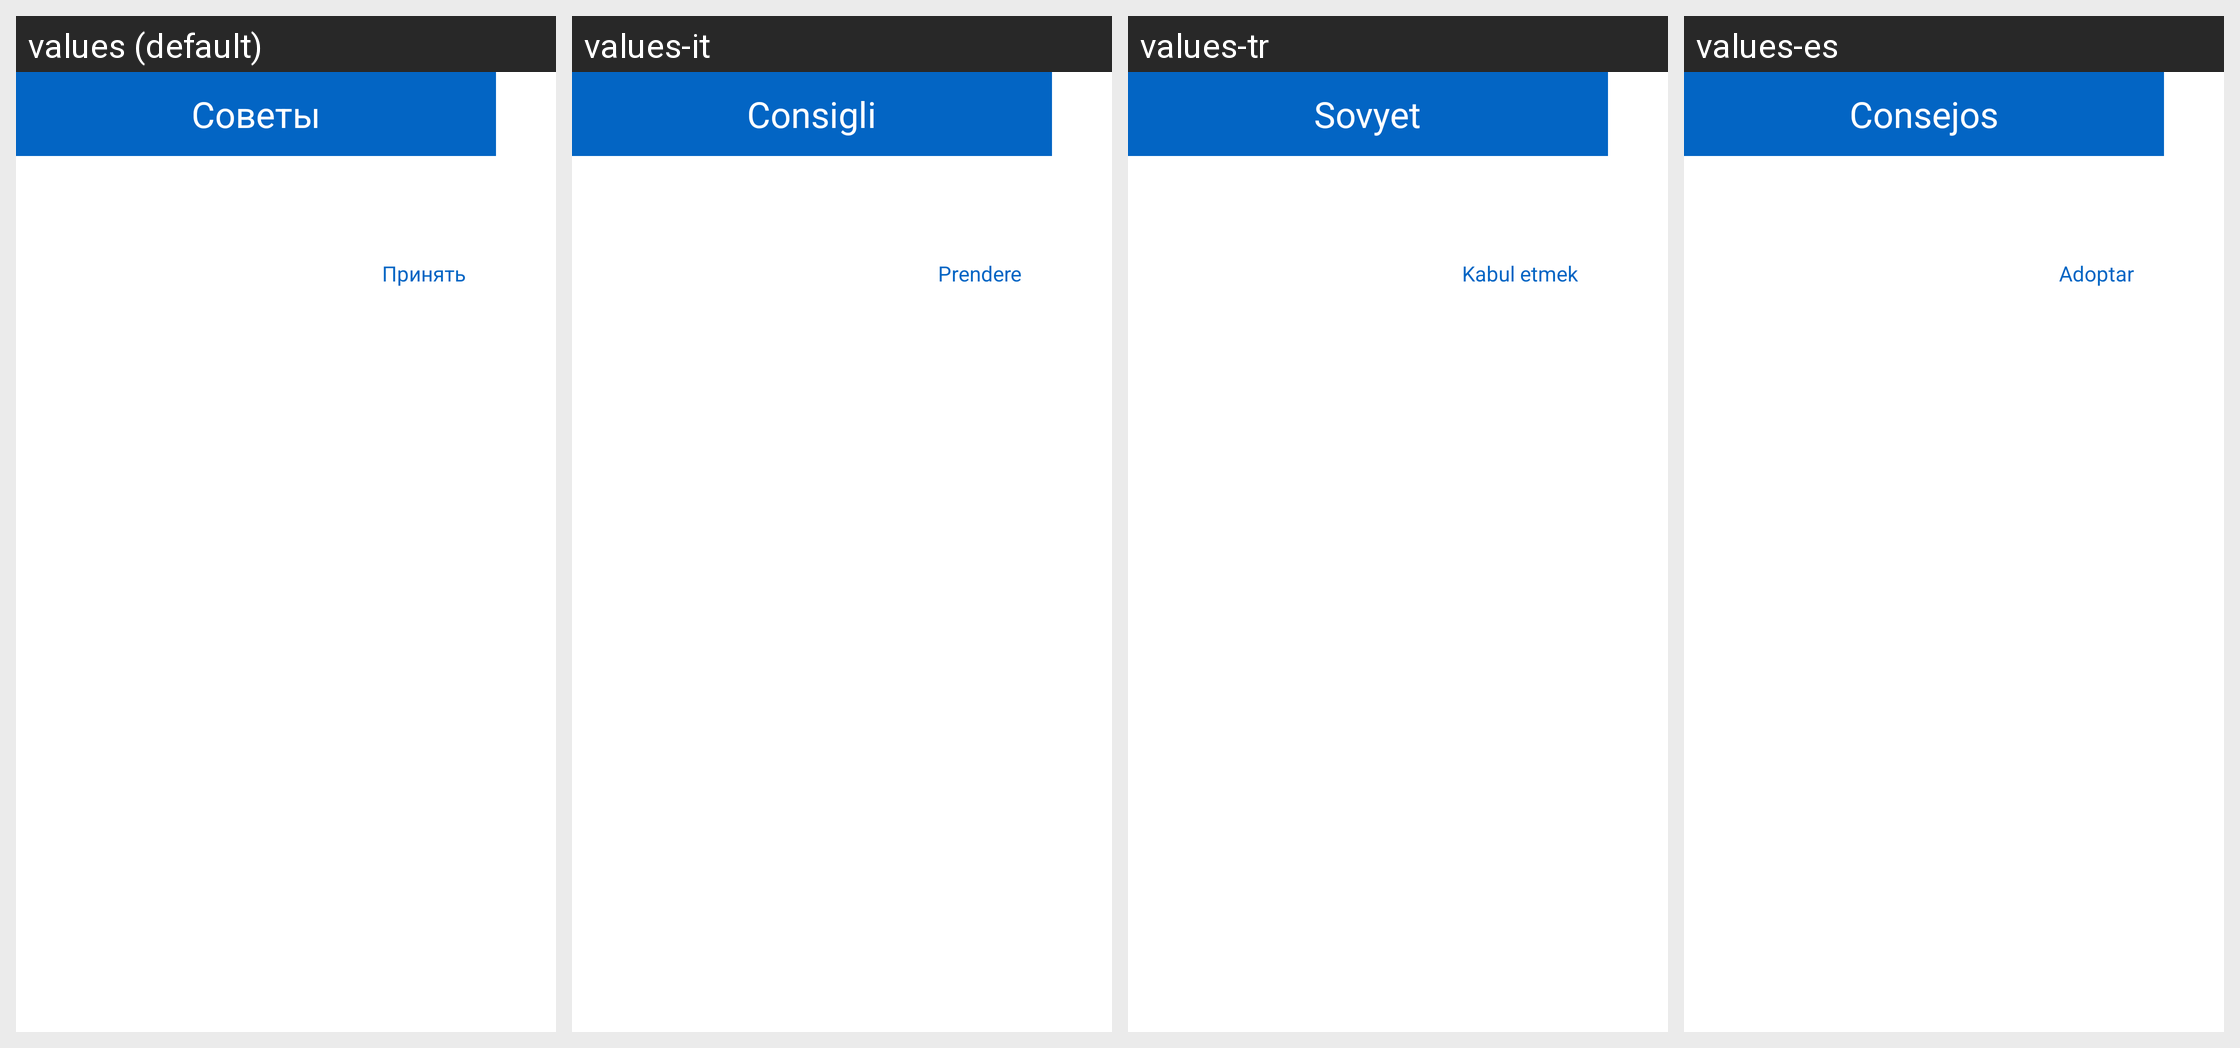

Strings drawn on this Android screen and how each of the app's shown locales translates them:
Android screen res/layout/fragment_advice_dialog.xml rendered under 4 locales, left to right: values (default), values-it, values-tr, values-es. Device: Nexus 5 (rendered at 1080×1920; each locale shown at half size, 540×960, under a caption strip naming it); theme AppTheme.
Other locales in the repository, not shown: values-be, values-de, values-en, values-fr, values-hi, values-ja, values-kk, values-ko, values-ky, values-pt, values-uk, values-zh.
Strings drawn on this screen, with the default value and each locale's value (text and hints the layout hard-codes, and strings that could not be matched under every locale, appear in the picture but are not listed):

advices
  values: Советы
  values-it: Consigli
  values-tr: Sovyet
  values-es: Consejos

apply
  values: Принять
  values-it: Prendere
  values-tr: Kabul etmek
  values-es: Adoptar
